Labelled photos from "Dataset", an image-classification folder in Yugma2605/Smart-Irrigation-System. The possible labels are: droop new, healthy plant.

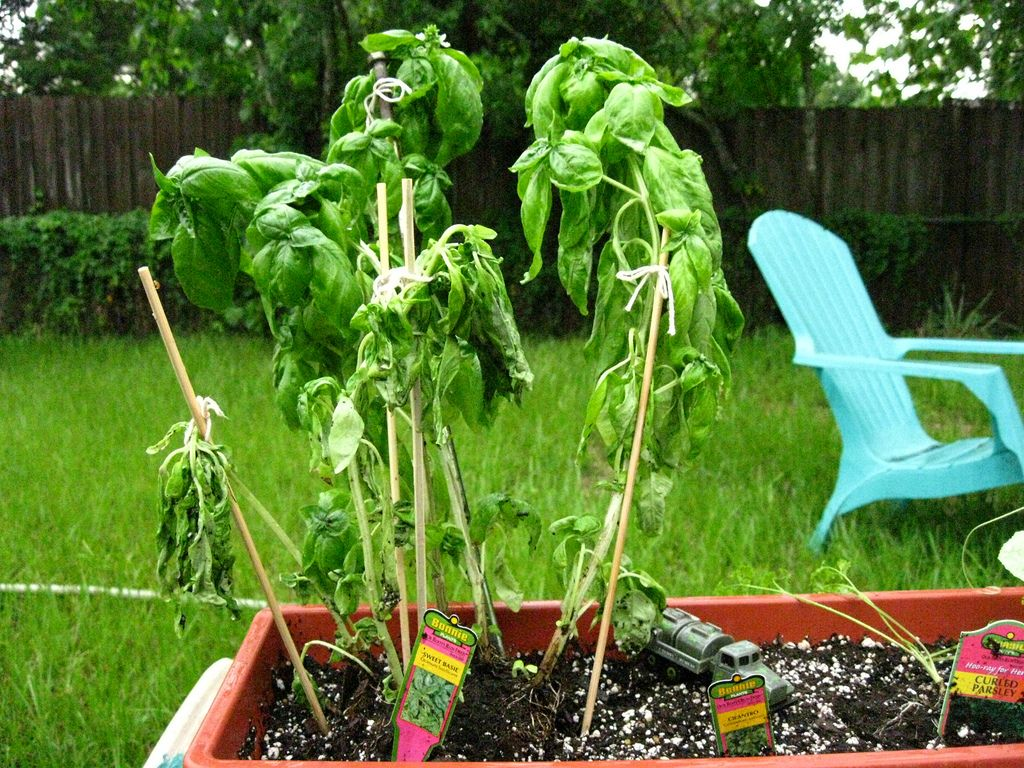
Label: droop new

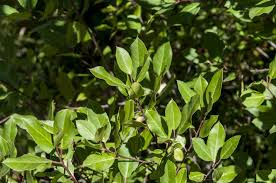
Label: healthy plant

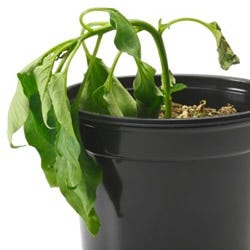
Label: droop new

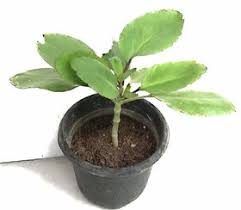
Label: healthy plant

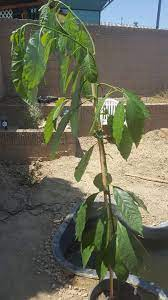
Label: droop new

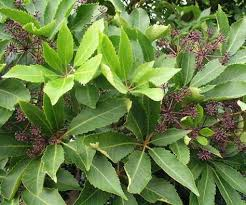
Label: healthy plant
